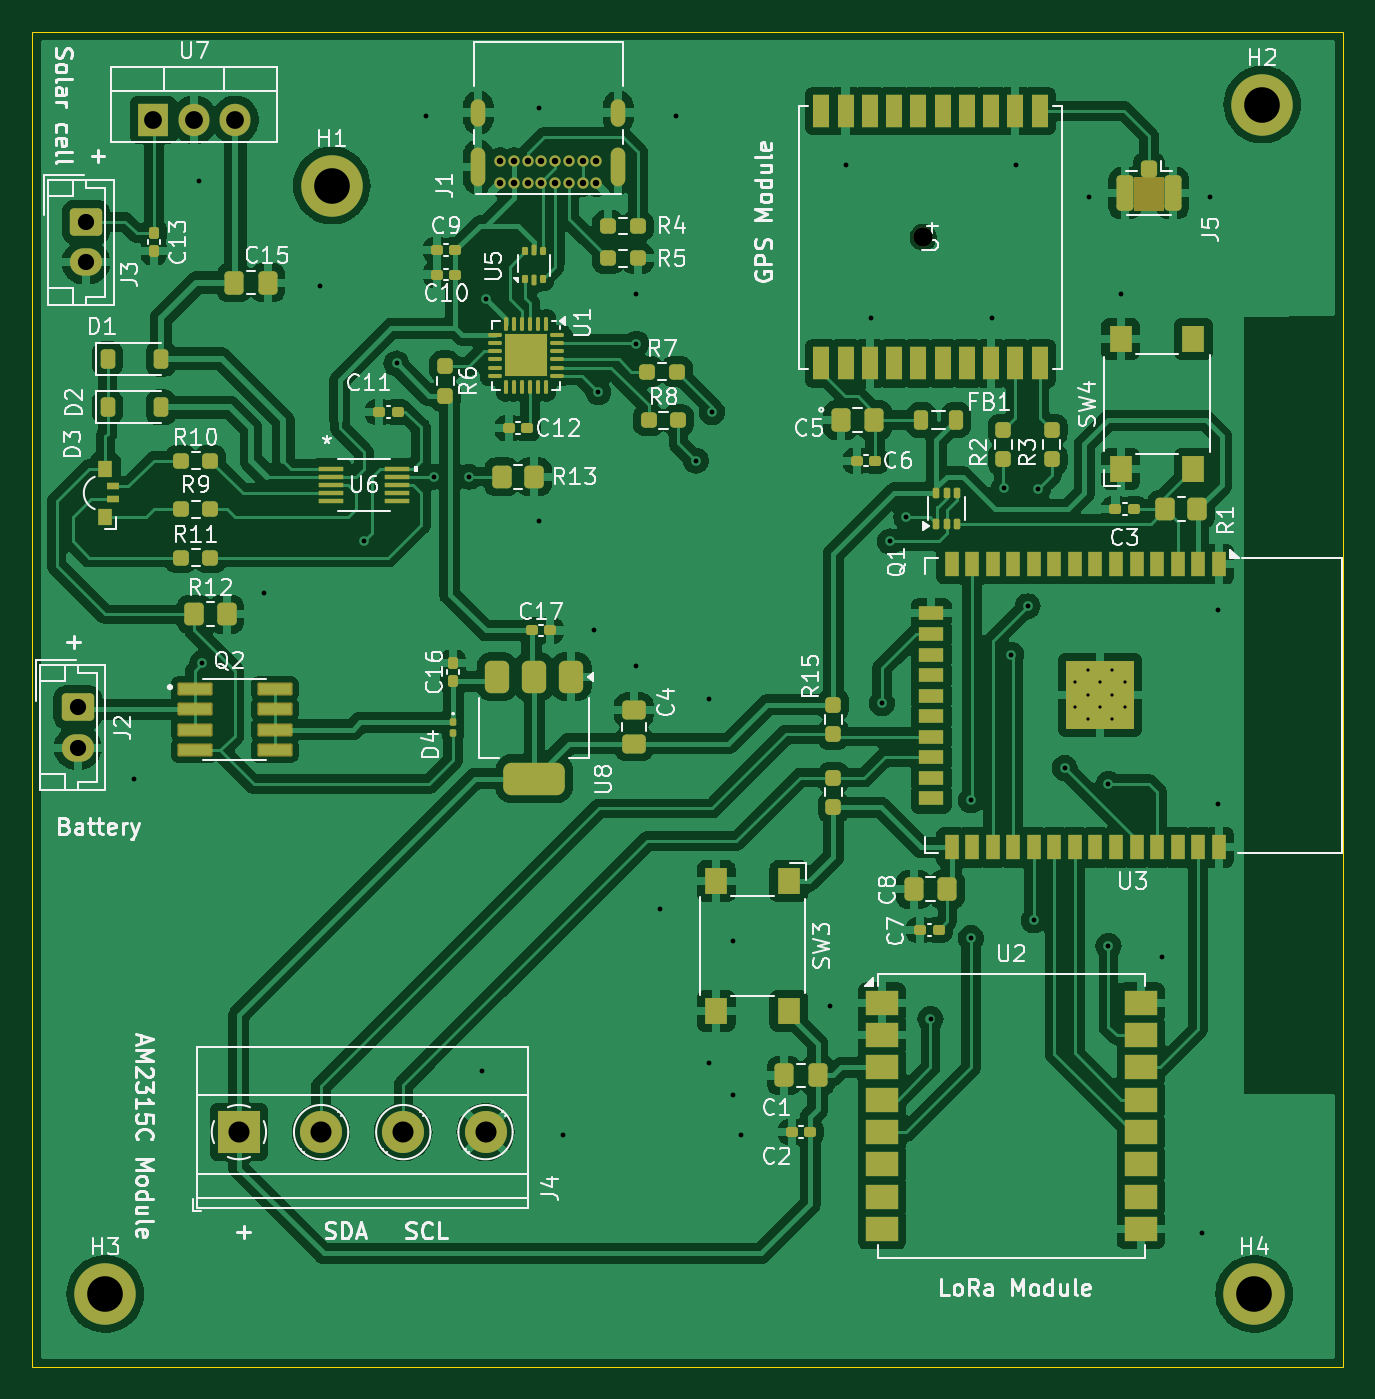
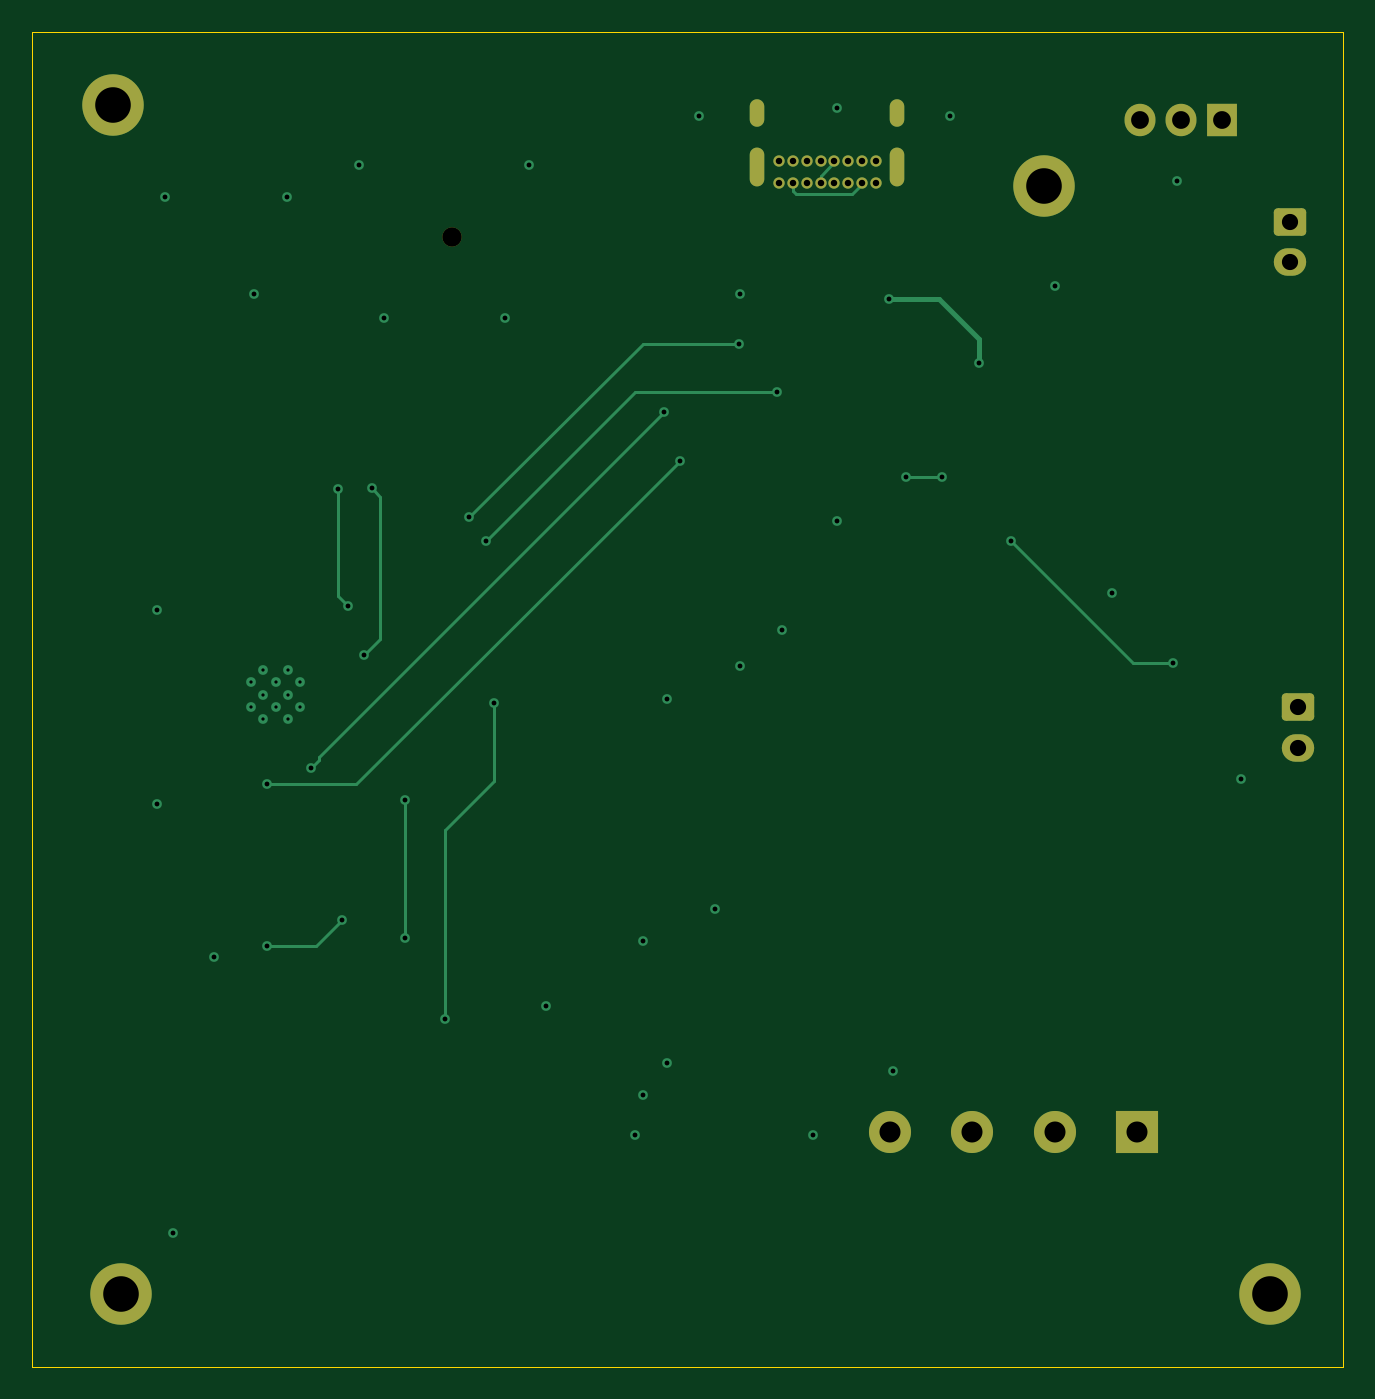
Circuit board: 11 layer files. Board 81.0 x 82.5 mm.
- bottom_copper: plant-B_Cu.gbr (7864 bytes)
- bottom_mask: plant-B_Mask.gbr (2471 bytes)
- paste: plant-B_Paste.gbr (448 bytes)
- bottom_silk: plant-B_Silkscreen.gbr (449 bytes)
- outline: plant-Edge_Cuts.gbr (602 bytes)
- top_copper: plant-F_Cu.gbr (266321 bytes)
- top_mask: plant-F_Mask.gbr (12426 bytes)
- paste: plant-F_Paste.gbr (10851 bytes)
- top_silk: plant-F_Silkscreen.gbr (105850 bytes)
- drill: plant-NPTH.drl (346 bytes)
- drill: plant-PTH.drl (2490 bytes)

=== bottom_copper: plant-B_Cu.gbr (7864 bytes, source omitted) ===
=== bottom_mask: plant-B_Mask.gbr (2471 bytes, source withheld) ===
=== paste: plant-B_Paste.gbr ===
%TF.GenerationSoftware,KiCad,Pcbnew,8.0.4*%
%TF.CreationDate,2024-11-13T20:29:26+01:00*%
%TF.ProjectId,plant,706c616e-742e-46b6-9963-61645f706362,rev?*%
%TF.SameCoordinates,Original*%
%TF.FileFunction,Paste,Bot*%
%TF.FilePolarity,Positive*%
%FSLAX46Y46*%
G04 Gerber Fmt 4.6, Leading zero omitted, Abs format (unit mm)*
G04 Created by KiCad (PCBNEW 8.0.4) date 2024-11-13 20:29:26*
%MOMM*%
%LPD*%
G01*
G04 APERTURE LIST*
G04 APERTURE END LIST*
M02*

=== bottom_silk: plant-B_Silkscreen.gbr ===
%TF.GenerationSoftware,KiCad,Pcbnew,8.0.4*%
%TF.CreationDate,2024-11-13T20:29:26+01:00*%
%TF.ProjectId,plant,706c616e-742e-46b6-9963-61645f706362,rev?*%
%TF.SameCoordinates,Original*%
%TF.FileFunction,Legend,Bot*%
%TF.FilePolarity,Positive*%
%FSLAX46Y46*%
G04 Gerber Fmt 4.6, Leading zero omitted, Abs format (unit mm)*
G04 Created by KiCad (PCBNEW 8.0.4) date 2024-11-13 20:29:26*
%MOMM*%
%LPD*%
G01*
G04 APERTURE LIST*
G04 APERTURE END LIST*
M02*

=== outline: plant-Edge_Cuts.gbr ===
%TF.GenerationSoftware,KiCad,Pcbnew,8.0.4*%
%TF.CreationDate,2024-11-13T20:29:26+01:00*%
%TF.ProjectId,plant,706c616e-742e-46b6-9963-61645f706362,rev?*%
%TF.SameCoordinates,Original*%
%TF.FileFunction,Profile,NP*%
%FSLAX46Y46*%
G04 Gerber Fmt 4.6, Leading zero omitted, Abs format (unit mm)*
G04 Created by KiCad (PCBNEW 8.0.4) date 2024-11-13 20:29:26*
%MOMM*%
%LPD*%
G01*
G04 APERTURE LIST*
%TA.AperFunction,Profile*%
%ADD10C,0.050000*%
%TD*%
G04 APERTURE END LIST*
D10*
X49706250Y-24296167D02*
X130708667Y-24296167D01*
X130708667Y-106793750D01*
X49706250Y-106793750D01*
X49706250Y-24296167D01*
M02*

=== top_copper: plant-F_Cu.gbr (266321 bytes, source omitted) ===
=== top_mask: plant-F_Mask.gbr (12426 bytes, source omitted) ===
=== paste: plant-F_Paste.gbr (10851 bytes, source omitted) ===
=== top_silk: plant-F_Silkscreen.gbr (105850 bytes, source omitted) ===
=== drill: plant-NPTH.drl ===
M48
; DRILL file {KiCad 8.0.4} date 2024-11-13T20:29:36+0100
; FORMAT={-:-/ absolute / inch / decimal}
; #@! TF.CreationDate,2024-11-13T20:29:36+01:00
; #@! TF.GenerationSoftware,Kicad,Pcbnew,8.0.4
; #@! TF.FileFunction,NonPlated,1,2,NPTH
FMAT,2
INCH
; #@! TA.AperFunction,NonPlated,NPTH,ComponentDrill
T1C0.0470
%
G90
G05
T1
X4.1243Y-1.4564
M30

=== drill: plant-PTH.drl ===
M48
; DRILL file {KiCad 8.0.4} date 2024-11-13T20:29:36+0100
; FORMAT={-:-/ absolute / inch / decimal}
; #@! TF.CreationDate,2024-11-13T20:29:36+01:00
; #@! TF.GenerationSoftware,Kicad,Pcbnew,8.0.4
; #@! TF.FileFunction,Plated,1,2,PTH
FMAT,2
INCH
; #@! TA.AperFunction,Plated,PTH,ComponentDrill
T1C0.0079
; #@! TA.AperFunction,Plated,PTH,ViaDrill
T2C0.0118
; #@! TA.AperFunction,Plated,PTH,ComponentDrill
T3C0.0157
; #@! TA.AperFunction,Plated,PTH,ComponentDrill
T4C0.0236
; #@! TA.AperFunction,Plated,PTH,ComponentDrill
T5C0.0394
; #@! TA.AperFunction,Plated,PTH,ComponentDrill
T6C0.0433
; #@! TA.AperFunction,Plated,PTH,ComponentDrill
T7C0.0512
; #@! TA.AperFunction,Plated,PTH,ComponentDrill
T8C0.0866
%
G90
G05
T1
X4.4943Y-2.5396
X4.4943Y-2.5997
X4.5244Y-2.5096
X4.5244Y-2.5696
X4.5244Y-2.6297
X4.5544Y-2.5396
X4.5544Y-2.5997
X4.5844Y-2.5096
X4.5844Y-2.5696
X4.5844Y-2.6297
X4.6144Y-2.5396
X4.6144Y-2.5997
T2
X2.2047Y-2.7756
X2.3622Y-1.3189
X2.3703Y-2.4919
X2.5197Y-2.3228
X2.6575Y-1.5748
X2.764Y-2.1966
X2.8428Y-1.7635
X2.9134Y-1.1614
X2.9331Y-2.0391
X3.0199Y-2.0391
X3.0512Y-3.4843
X3.061Y-1.6067
X3.189Y-1.1417
X3.189Y-2.1457
X3.248Y-3.6417
X3.3231Y-2.413
X3.3338Y-1.8337
X3.4252Y-1.5945
X3.4252Y-2.5
X3.4266Y-1.715
X3.4843Y-3.0906
X3.5236Y-1.1614
X3.5711Y-1.9998
X3.6024Y-2.5787
X3.6024Y-3.4646
X3.6105Y-1.8816
X3.6614Y-3.1693
X3.6614Y-3.5433
X3.6811Y-3.6417
X3.8976Y-3.3268
X3.937Y-1.2795
X3.9961Y-1.6535
X4.0239Y-2.5903
X4.0436Y-2.1966
X4.0829Y-2.1375
X4.142Y-3.358
X4.2404Y-2.8265
X4.2404Y-3.1612
X4.2913Y-1.6535
X4.32Y-2.0675
X4.3388Y-2.4722
X4.3504Y-1.2795
X4.3782Y-2.3541
X4.3935Y-3.1187
X4.4037Y-2.0685
X4.4684Y-2.7478
X4.5276Y-1.3583
X4.575Y-2.7872
X4.575Y-3.1809
X4.6063Y-1.5945
X4.7047Y-3.2087
X4.8031Y-3.878
X4.8228Y-1.3583
X4.8425Y-2.3622
X4.8425Y-2.8346
T3
X3.0947Y-1.2714
X3.0947Y-1.3246
X3.1282Y-1.2714
X3.1282Y-1.3246
X3.1617Y-1.2714
X3.1617Y-1.3246
X3.1951Y-1.2714
X3.1951Y-1.3246
X3.2286Y-1.2714
X3.2286Y-1.3246
X3.2621Y-1.2714
X3.2621Y-1.3246
X3.2955Y-1.2714
X3.2955Y-1.3246
X3.329Y-1.2714
X3.329Y-1.3246
T5
X2.0672Y-2.6001
X2.0672Y-2.6986
X2.0869Y-1.419
X2.0869Y-1.5175
T6
X2.2506Y-1.1708
X2.3506Y-1.1708
X2.4506Y-1.1708
T7
X2.4593Y-3.6336
X2.6593Y-3.6336
X2.8593Y-3.6336
X3.0593Y-3.6336
T8
X2.1341Y-4.0273
X2.6853Y-1.3305
X4.9294Y-4.0273
X4.9491Y-1.1336
T4
G00X3.0416Y-1.1687
M15
G01X3.0416Y-1.1372
M16
G05
G00X3.0416Y-1.3155
M15
G01X3.0416Y-1.2564
M16
G05
G00X3.3821Y-1.1687
M15
G01X3.3821Y-1.1372
M16
G05
G00X3.3821Y-1.3155
M15
G01X3.3821Y-1.2564
M16
G05
M30

